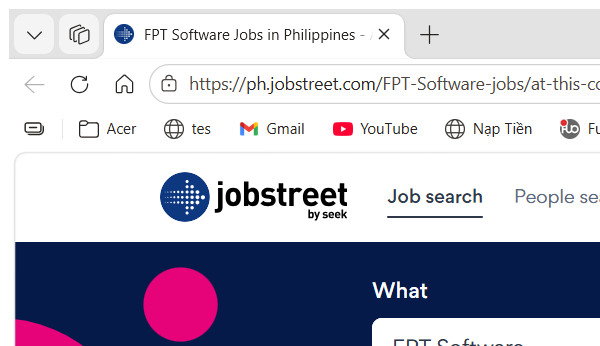
Task: Job_Posting-Final Prj
Workflow: JS_ScrapeJobDetail

Step 1: Attach Browser - Jobstreet in window '*Jobstreet*' (msedge.exe)
